Dataset: data (GitHub, JPacoch/mountains_classifier). Classes: highlands, mountains.

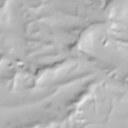
Label: highlands

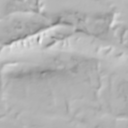
Label: highlands

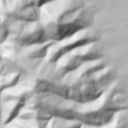
Label: mountains

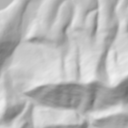
Label: mountains

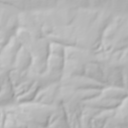
Label: highlands

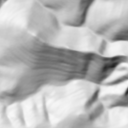
Label: mountains
